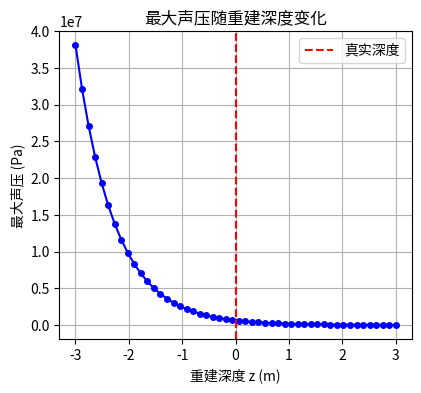
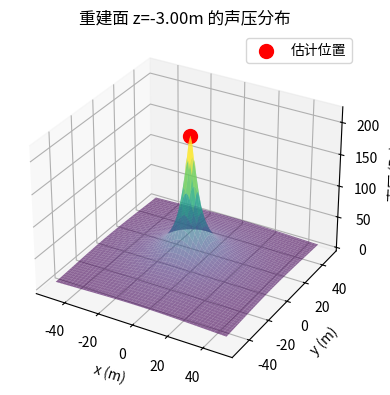

Write the Python code that produced these figures, in order.
import numpy as np
import matplotlib.pyplot as plt
from mpl_toolkits.mplot3d import Axes3D


def holographic_3d_localization():
    """
    水下点声源三维定位（基于多重建面和声压幅度分析）
    输出：声源的三维坐标估计，并可视化验证
    """
    # ============= 1. 参数定义 =============
    m0 = 1000.0  # 介质密度 (kg/m^3)
    c0 = 1500.0  # 声速 (m/s)
    v0 = 0.01  # 振动速度幅值 (m/s)

    f = 1000.0  # 频率 (Hz)
    r0 = 0.1  # 点声源等效半径 (m)
    x0 = 0.0  # 声源真实 x 坐标 (m)
    y0 = 0.0  # 声源真实 y 坐标 (m)
    z0 = 0.0  # 声源真实 z 坐标 (m)
    zh = 10.0  # 全息面深度 (m)

    # 全息面网格参数
    d = 1.0  # 网格间距 (m)
    Nx = 100  # x方向网格数
    Ny = 100  # y方向网格数

    # ============= 2. 生成全息面网格 =============
    xl1 = (np.arange(Nx) - Nx / 2) * d
    yl2 = (np.arange(Ny) - Ny / 2) * d
    Xl1, Yl2 = np.meshgrid(xl1, yl2)

    # ============= 3. 全息面理论声压计算 =============
    w = 2 * np.pi * f  # 角频率
    k = w / c0  # 波数
    Q0 = 4 * np.pi * r0 ** 2 * v0  # 点声源强度

    # 全息面声压 (基于点声源模型)
    rh = np.sqrt((Xl1 - x0) ** 2 + (Yl2 - y0) ** 2 + (zh - z0) ** 2)
    ph = 1j * m0 * c0 * k * Q0 * np.exp(1j * k * rh) / (4 * np.pi * rh)

    # ============= 4. 多重建面深度扫描 =============
    print("开始深度扫描...")
    zs_list = np.linspace(-3.0, 3.0, 50)  # 扫描深度范围 [-3m, 3m]
    max_pressures = []
    max_positions = []  # 存储每个zs对应的最大声压点坐标 (x, y)

    for zs in zs_list:
        # --------- 4.1 角谱法反推至当前深度zs ---------
        # 波数分解
        Lx = Nx * d
        Ly = Ny * d
        n1 = np.fft.fftfreq(Nx, d=d) * Nx
        n2 = np.fft.fftfreq(Ny, d=d) * Ny
        kx = n1 * 2 * np.pi / Lx
        ky = n2 * 2 * np.pi / Ly
        Kx, Ky = np.meshgrid(kx, ky)

        # 计算kz (传播波与消逝波分开处理)
        kz = np.zeros_like(Kx, dtype=np.complex128)
        mask_propagating = (k ** 2 > Kx ** 2 + Ky ** 2)
        mask_evanescent = ~mask_propagating
        kz[mask_propagating] = np.sqrt(k ** 2 - (Kx[mask_propagating] ** 2 + Ky[mask_propagating] ** 2))
        kz[mask_evanescent] = 1j * np.sqrt((Kx[mask_evanescent] ** 2 + Ky[mask_evanescent] ** 2) - k ** 2)

        # 传递函数Gd
        Gd = np.zeros_like(Kx, dtype=np.complex128)
        Gd[mask_propagating] = np.exp(1j * kz[mask_propagating] * (zh - zs))
        Gd[mask_evanescent] = np.exp(-np.abs(kz[mask_evanescent]) * (zh - zs))  # 固定符号问题

        # 反推声压
        p_kh = np.fft.fftshift(np.fft.fft2(ph))  # FFT到波数域
        p_ks = p_kh / Gd
        p_ss = np.fft.ifft2(np.fft.ifftshift(p_ks))  # 反变换到空间域

        # --------- 4.2 记录最大声压值及其坐标 ---------
        p_abs = np.abs(p_ss)
        max_val = np.max(p_abs)
        idx_max = np.unravel_index(np.argmax(p_abs), p_abs.shape)

        max_x = xl1[idx_max[1]]  # 注意网格索引的对应关系
        max_y = yl2[idx_max[0]]

        max_pressures.append(max_val)
        max_positions.append((max_x, max_y))

    # ============= 5. 三维定位分析 =============
    # 寻找最大声压的深度
    idx_z_peak = np.argmax(max_pressures)
    estimated_z = zs_list[idx_z_peak]
    estimated_x, estimated_y = max_positions[idx_z_peak]

    print("\n=== 三维定位结果 ===")
    print(f"理论声源位置: ({x0:.2f}, {y0:.2f}, {z0:.2f}) m")
    print(f"估计声源位置: ({estimated_x:.2f}, {estimated_y:.2f}, {estimated_z:.2f}) m")

    # ============= 6. 可视化验证 =============
    # 6.1 最大声压随深度变化曲线
    plt.figure(figsize=(10, 4))
    plt.subplot(121)
    plt.plot(zs_list, max_pressures, 'b-o', markersize=4)
    plt.axvline(z0, color='r', linestyle='--', label='真实深度')
    plt.xlabel('重建深度 z (m)')
    plt.ylabel('最大声压 (Pa)')
    plt.title('最大声压随重建深度变化')
    plt.grid(True)
    plt.legend()

    # 6.2 最优重建面声压分布
    fig = plt.figure(figsize=(10, 4))
    # 创建 3D 轴
    ax = fig.add_subplot(122, projection='3d')
    zs = estimated_z
    rs = np.sqrt((Xl1 - x0) ** 2 + (Yl2 - y0) ** 2 + (zs - z0) ** 2)
    ps = np.abs(1j * m0 * c0 * k * Q0 * np.exp(1j * k * rs) / (4 * np.pi * rs))
    # 绘制 3D 声压分布
    ax.plot_surface(Xl1, Yl2, ps, cmap='viridis', alpha=0.6)
    # 标注估计位置
    ax.scatter(estimated_x, estimated_y, np.max(ps), c='r', s=100, label='估计位置')
    # 设置标题和坐标轴标签
    ax.set_title(f'重建面 z={zs:.2f}m 的声压分布')
    ax.set_xlabel('x (m)')
    ax.set_ylabel('y (m)')
    ax.set_zlabel('声压 (Pa)')
    # 添加图例
    ax.legend()

    plt.tight_layout()
    plt.show()


if __name__ == '__main__':
    holographic_3d_localization()
